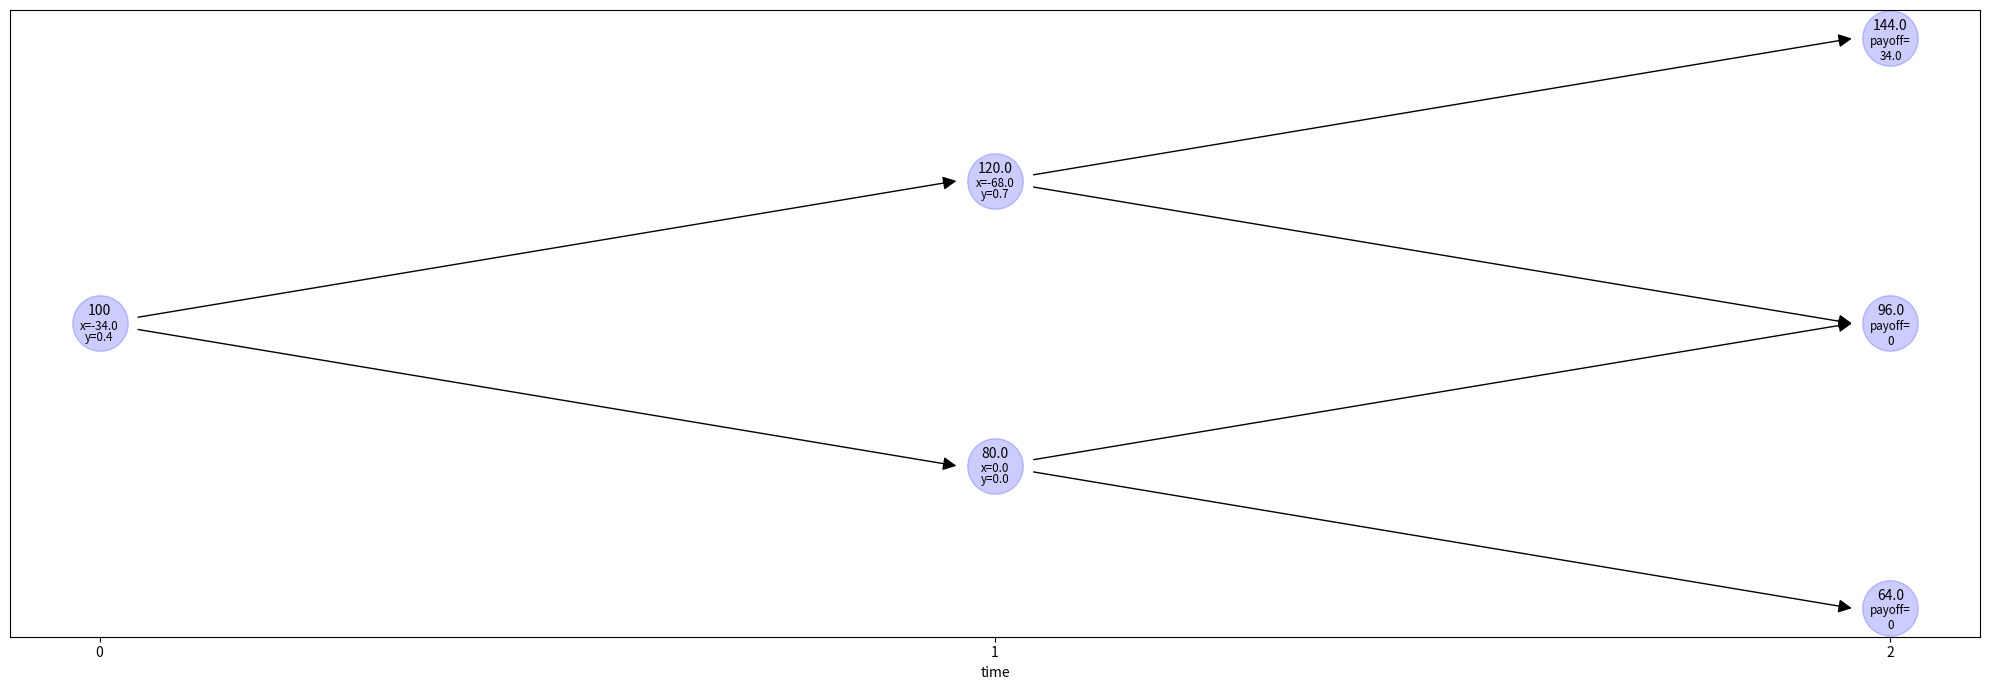
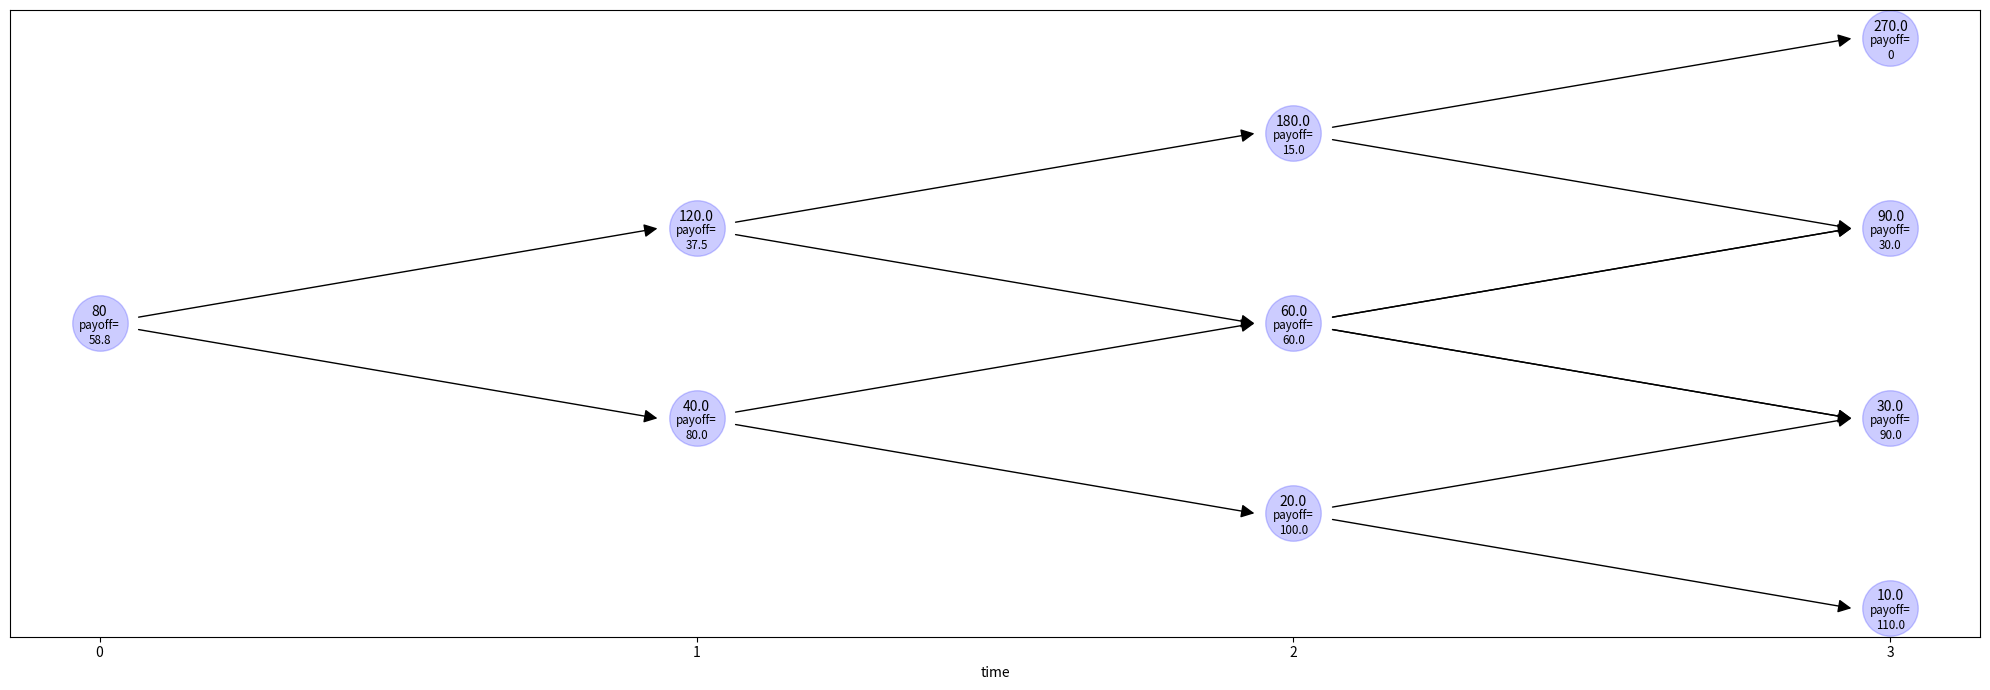

Here is the Python script that generated these plots, in order:
from abc import ABC, abstractmethod
import matplotlib.pyplot as plt
from itertools import combinations

class Node(ABC):
    def __init__(self, option):
        self.option = option
        self.value = None
    def get_value(self):
        if self.value is not None:
            return self.value
        if self.t == self.option.T:
            self.value = self.option.g(self.s)
        else:
            self.compute_value()
        return self.value
    def draw(self, plt, h = 0, already_ploted = []):
        pt = (self.t,h)
        if pt not in already_ploted:
            already_ploted.append(pt)
            plt.plot(self.t, h, "o", color = "blue", alpha = .2, markersize = 40)
            plt.annotate(str(round(self.s,1)), xy = (self.t,h+.038*self.option.T+.01), ha = "center", va = "center")
            self.annotate(plt, h)
        if self.t < self.option.T:
            self.up.draw(plt, h+1, already_ploted)
            self.down.draw(plt, h-1, already_ploted)
            props = dict(arrowstyle = "-|>, head_width = 0.4, head_length = 0.8", shrinkA = 0, shrinkB = 0, color = "black")
            e = .0223*self.option.T - .0015
            plt.annotate("", xytext = (self.t+e,h+e), xy = (self.t+1-e,h+1), arrowprops = props)
            plt.annotate("", xytext = (self.t+e,h-e), xy = (self.t+1-e,h-1), arrowprops = props)
    @abstractmethod
    def compute_value(self, plt):
        pass
    @abstractmethod
    def annotate(self, plt, h):
        pass
        
class AmericanNode(Node):
    def compute_value(self):
        self.up     = AmericanUpNode(self.option, self)
        self.down   = AmericanDownNode(self.option, self)
        q_u, q_d    = self.option.get_martingale_probability(self.t)
        self.value  = max(self.option.g(self.s), q_u*self.up.get_value() + q_d*self.down.get_value())
        return self.value
    def annotate(self, plt, h):
        plt.annotate("payoff=\n{}".format(round(self.value,1)), xy = (self.t,h-.027*self.option.T-.018), ha = "center", va = "center", size = "small")

class EuropeanNode(Node):
    def compute_value(self):
        self.up     = EuropeanUpNode(self.option, self)
        self.down   = EuropeanDownNode(self.option, self)
        delta       = self.option.u - self.option.d
        self.x      = (1/(1+self.option.R[self.t]))*(self.option.u*self.down.get_value() - self.option.d*self.up.get_value())/delta
        self.y      = (1/self.s)*(self.up.get_value() - self.down.get_value())/delta
        self.value  = self.x + self.y*self.s
        if self.t < self.option.T-1:
            self.up.down = self.down.up
        return self.value
    def annotate(self, plt, h):
        if self.t < self.option.T:
            plt.annotate("x={}".format(round(self.x,1)), xy = (self.t,h-.0065*self.option.T-.006), ha = "center", va = "center", size = "small")
            plt.annotate("y={}".format(round(self.y,1)), xy = (self.t,h-.0415*self.option.T-.015), ha = "center", va = "center", size = "small")
        else:
            plt.annotate("payoff=\n{}".format(round(self.value,1)), xy = (self.t,h-.027*self.option.T-.018), ha = "center", va = "center", size = "small")

class Node0(Node):
    def __init__(self, option):
        Node.__init__(self,option)
        self.s = self.option.s0
        self.t = 0
class AmericanNode0(AmericanNode, Node0):
    pass
class EuropeanNode0(EuropeanNode, Node0):
    pass
        
class UpNode(Node):
    def __init__(self, option, parent):
        Node.__init__(self,option)
        self.s = parent.s * self.option.u
        self.t = parent.t+1
class AmericanUpNode(AmericanNode, UpNode):
    pass
class EuropeanUpNode(EuropeanNode, UpNode):
    pass
    
class DownNode(Node):
    def __init__(self, option, parent):
        Node.__init__(self,option)
        self.s = parent.s * self.option.d
        self.t = parent.t+1
class AmericanDownNode(AmericanNode, DownNode):
    pass
class EuropeanDownNode(EuropeanNode, DownNode):
    pass
        
class Option(ABC):
    def __init__(self, maturity: int, strike_price: float, interest_rate, s0: float, up_fraction: float, down_fraction: float):
        if type(interest_rate) in (float,int):
            interest_rate = [interest_rate] * maturity
        assert (type(interest_rate) == list and len(interest_rate) == maturity), "Option: interest_rate must be float, int or list with length equal to maturity"
        self.T  = maturity
        self.K  = strike_price
        self.R  = interest_rate
        self.s0 = s0
        self.u  = up_fraction
        self.d  = down_fraction
        self.q  = {} # martingale probabilities
    @abstractmethod
    def g(self, asset_price):
        '''payoff function'''
        pass
    @abstractmethod
    def get_maturity_price(self, draw = False):
        pass
    def get_martingale_probability(self, t):
        if t not in self.q: 
            delta = self.u - self.d
            q_u = (1+self.R[t]-self.d)/delta
            q_d = (self.u-(1+self.R[t]))/delta
            self.q[t] = (q_u, q_d)
        return self.q[t]
    def get_maturity_price(self, draw = False):
        self.price = self.node0.get_value()
        if draw:
            plt.figure(figsize = (20,7))
            self.node0.draw(plt, 0, [])
            plt.xticks([i for i in range(self.T+1)], [i for i in range(self.T+1)])
            plt.yticks([],[])
            plt.xlabel("time")
            plt.tight_layout()
            plt.show()
        return self.price
        
class EuropeanOption(Option):
    def __init__(self, maturity: int, strike_price: float, interest_rate, s0: float, up_fraction: float, down_fraction: float):
        Option.__init__(self, maturity, strike_price, interest_rate, s0, up_fraction, down_fraction)
        self.node0 = EuropeanNode0(self)
    def get_quick_maturity_price(self):
        self.price = 1
        q_u, q_d = [0]*self.T, [0]*self.T
        for t in range(self.T): 
            self.price *= (1/(1+self.R[t]))
            q_u[t], q_d[t] = self.get_martingale_probability(t)
        sum = 0
        indexes = [i for i in range(self.T)]
        for k in range(self.T+1):
            paths = 0
            for comb in combinations(indexes, k):
                path = 1
                for i in range(self.T): path *= q_u[i] if i in comb else q_d[i]
                paths += path
            sum += (self.g(self.s0*(self.u**k)*(self.d**(self.T-k))) * paths)
        self.price *= sum
        return self.price
        
class AmericanOption(Option):
    def __init__(self, maturity: int, strike_price: float, interest_rate, s0: float, up_fraction: float, down_fraction: float):
        Option.__init__(self, maturity, strike_price, interest_rate, s0, up_fraction, down_fraction)
        self.node0 = AmericanNode0(self)
        
class Put(Option):
    def g(self, asset_price):
        return max(self.K - asset_price,0)
class Call(Option):
    def g(self, asset_price):
        return max(asset_price - self.K,0)

class AmericanPut(AmericanOption, Put):
    pass
class AmericanCall(AmericanOption, Call):
    pass
class EuropeanPut(EuropeanOption, Put):
    pass
class EuropeanCall(EuropeanOption, Call):
    pass
        
if __name__ == "__main__":    
    maturity        = 2
    strike_price    = 110
    interest_rate   = 0
    s0              = 100
    u               = 1.2
    d               = .8
    call = EuropeanCall(maturity, strike_price, interest_rate, s0, u, d)
    print(call.get_maturity_price(True))
    print(call.get_quick_maturity_price())
    
    maturity        = 3
    strike_price    = 120
    interest_rate   = 0
    s0              = 80
    u               = 1.5
    d               = .5
    put = AmericanPut(maturity, strike_price, interest_rate, s0, u, d)
    print(put.get_maturity_price(True))
    
